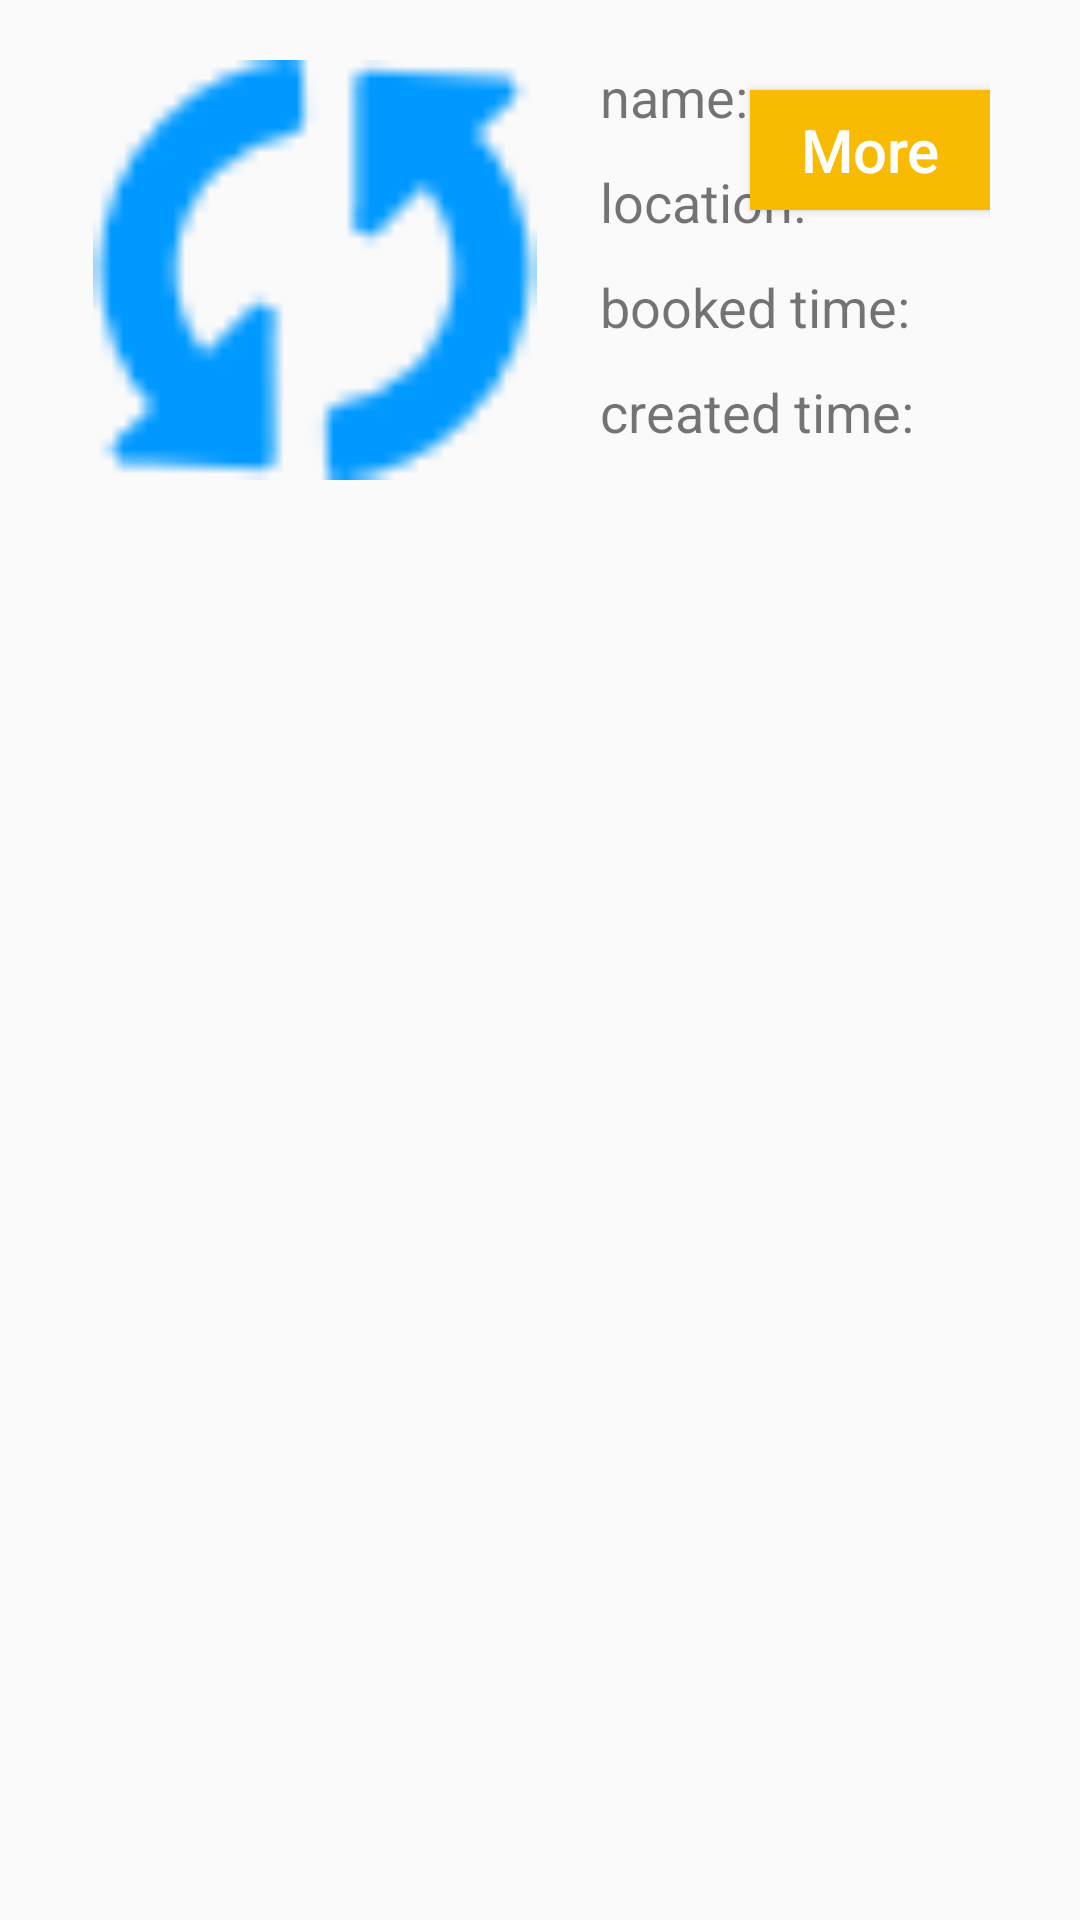

This screen was rendered from an Android layout file. Write that file and the resources it references.
<!-- AndroidManifest.xml: application theme Theme.Andorid -->
<!-- res/layout/history_single_block.xml -->
<?xml version="1.0" encoding="utf-8"?>
<LinearLayout xmlns:android="http://schemas.android.com/apk/res/android"
    android:layout_width="fill_parent"
    android:layout_height="fill_parent"
    android:orientation="vertical" >

    <RelativeLayout
        android:layout_width="match_parent"
        android:layout_height="140dp"
        android:layout_marginLeft="30dp"
        android:layout_marginRight="30dp"
        android:layout_marginTop="20dp"
        android:layout_marginBottom="20dp">

        <ImageView
            android:id="@+id/room"
            android:layout_width ="150dp"
            android:layout_height="match_parent"
            android:layout_centerHorizontal="true"
            android:layout_alignParentLeft="true"
            android:src="@drawable/loader"/>

        <RelativeLayout
            android:layout_width="match_parent"
            android:layout_height="match_parent"
            android:layout_toRightOf="@+id/room"
            android:paddingLeft="20dp">

            <TextView
                android:id="@+id/block_item_template1"
                android:layout_width="wrap_content"
                android:layout_height="30dp"
                android:text="name: "
                android:textSize="18dp"/>
            <TextView
                android:id="@+id/room_name"
                android:layout_width="wrap_content"
                android:layout_height="35dp"
                android:textSize="20dp"
                android:layout_toRightOf="@+id/block_item_template1"/>

            <TextView
                android:id="@+id/block_item_template2"
                android:layout_width="wrap_content"
                android:layout_height="30dp"
                android:text="location: "
                android:textSize="18dp"
                android:layout_below="@+id/room_name"/>
            <TextView
                android:id="@+id/location"
                android:layout_width="wrap_content"
                android:layout_height="35dp"
                android:layout_below="@+id/room_name"
                android:textSize="20sp"
                android:layout_toRightOf="@+id/block_item_template2"/>

            <TextView
                android:id="@+id/block_item_template3"
                android:layout_width="wrap_content"
                android:layout_height="30dp"
                android:layout_below="@+id/location"
                android:text="booked time: "
                android:textSize="18dp"/>
            <TextView
                android:id="@+id/booked_time"
                android:layout_width="wrap_content"
                android:layout_height="35dp"
                android:layout_below="@+id/location"
                android:textSize="20sp"
                android:layout_toRightOf="@+id/block_item_template3"/>

            <TextView
                android:id="@+id/block_item_template4"
                android:layout_width="wrap_content"
                android:layout_height="30dp"
                android:layout_below="@+id/booked_time"
                android:text="created time: "
                android:textSize="18dp"/>
            <TextView
                android:id="@+id/created_time"
                android:layout_width="wrap_content"
                android:layout_height="35dp"
                android:layout_below="@+id/booked_time"
                android:textSize="20sp"
                android:layout_toRightOf="@+id/block_item_template4"/>

            <Button
                android:id="@+id/btn_details"
                android:layout_width="80dp"
                android:layout_height="40dp"
                android:layout_alignParentEnd="true"
                android:background="@color/background"
                android:layout_marginTop="10dp"
                android:text="More"
                android:textAllCaps="false"
                android:textColor="#FFFFFF"
                android:textSize="20dp"/>
        </RelativeLayout>
    </RelativeLayout>

</LinearLayout>
<!-- resources referenced by this layout -->
<resources>
  <color name="background">#F8BB02</color>
  <!-- drawable loader: png bitmap (drawable, 1194 bytes) -->
  <style name="Theme.Andorid" parent="Theme.AppCompat.Light.DarkActionBar">
          
          <item name="colorPrimary">@color/purple_500</item>
          <item name="colorPrimaryVariant">@color/purple_700</item>
          <item name="colorOnPrimary">@color/white</item>
          
          <item name="colorSecondary">@color/teal_200</item>
          <item name="colorSecondaryVariant">@color/teal_700</item>
          <item name="colorOnSecondary">@color/black</item>
          
          <item name="android:statusBarColor" tools:targetApi="l">?attr/colorPrimaryVariant</item>
          
      </style>
  <color name="purple_500">#FF6200EE</color>
  <color name="purple_700">#FF3700B3</color>
  <color name="white">#FFFFFFFF</color>
  <color name="teal_200">#FF03DAC5</color>
  <color name="teal_700">#FF018786</color>
  <color name="black">#FF000000</color>
</resources>
